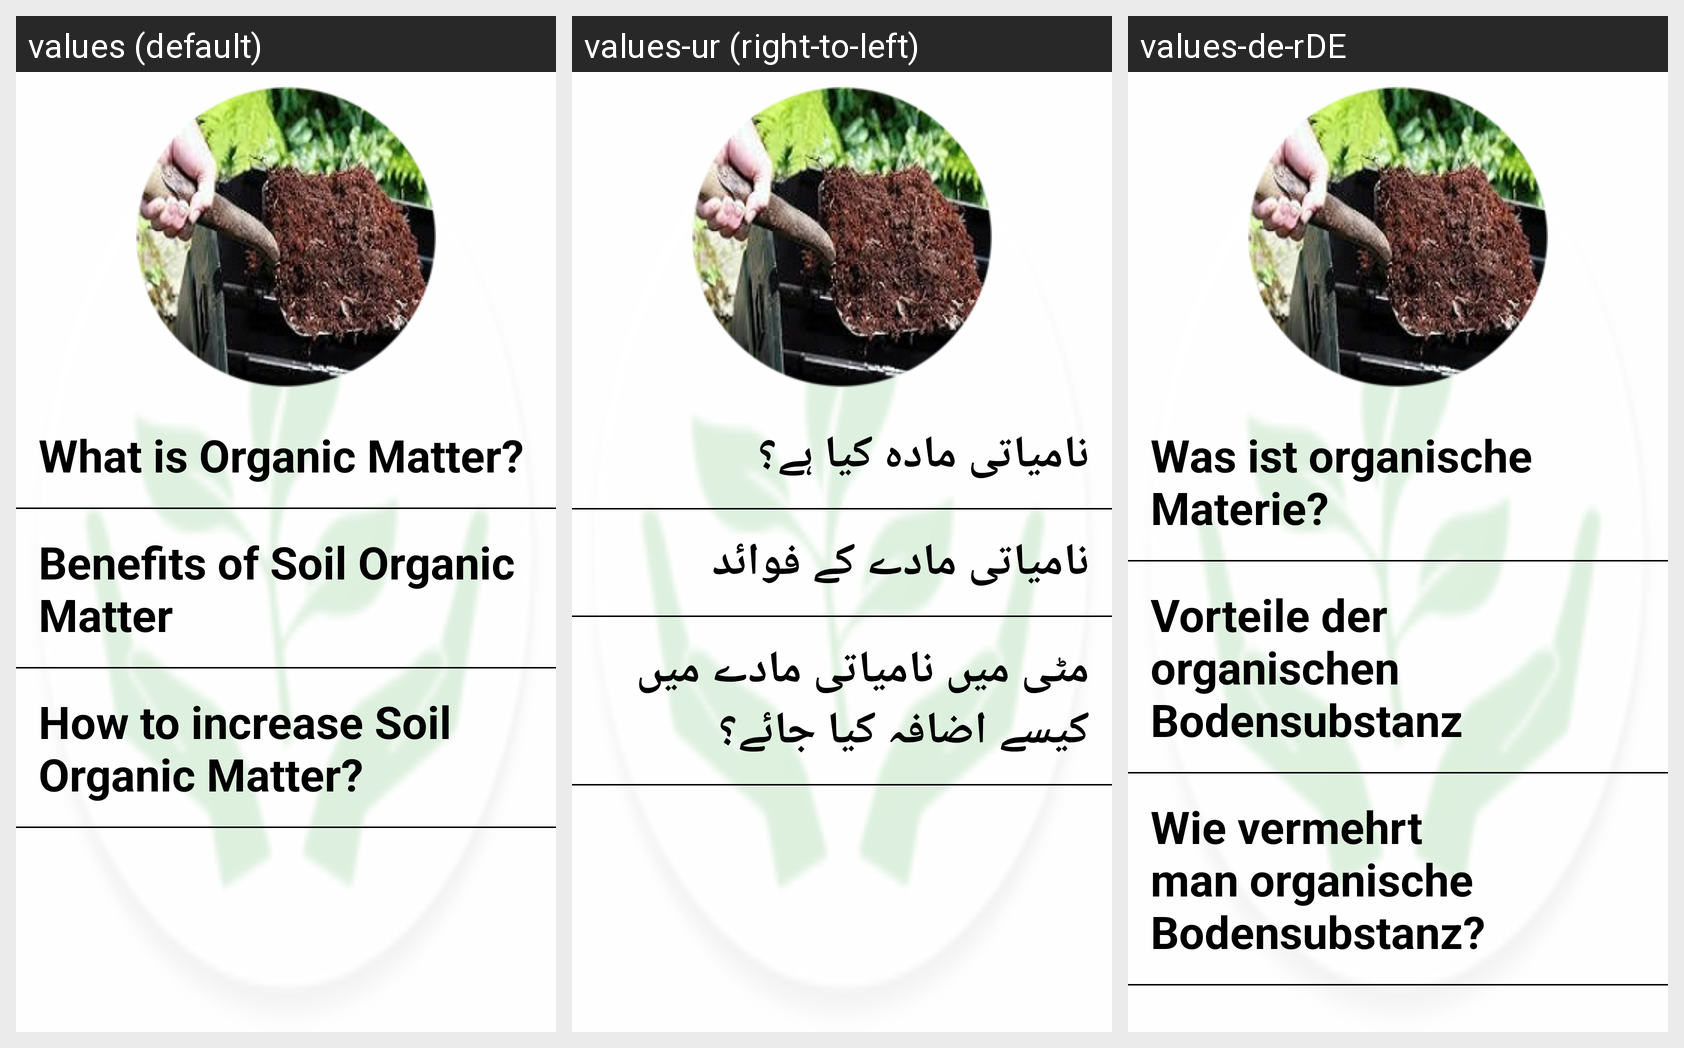

Translations of the strings shown on this Android screen, per locale in the grid:
Android screen res/layout/activity_organic.xml rendered under 3 locales, left to right: values (default), values-ur (right-to-left), values-de-rDE. Device: Nexus 5 (rendered at 1080×1920; each locale shown at half size, 540×960, under a caption strip naming it); theme AppTheme.
Strings drawn on this screen, with the default value and each locale's value (text and hints the layout hard-codes, and strings that could not be matched under every locale, appear in the picture but are not listed):

organic1
  values: What is Organic Matter?
  values-ur: نامیاتی مادہ کیا ہے؟
  values-de-rDE: Was ist organische Materie?

organic3
  values: Benefits of Soil Organic Matter
  values-ur: نامیاتی مادے کے فوائد
  values-de-rDE: Vorteile der organischen Bodensubstanz

organic5
  values: How to increase Soil Organic Matter?
  values-ur: مٹی میں نامیاتی مادے میں کیسے اضافہ کیا جائے؟
  values-de-rDE: Wie vermehrt man organische Bodensubstanz?
